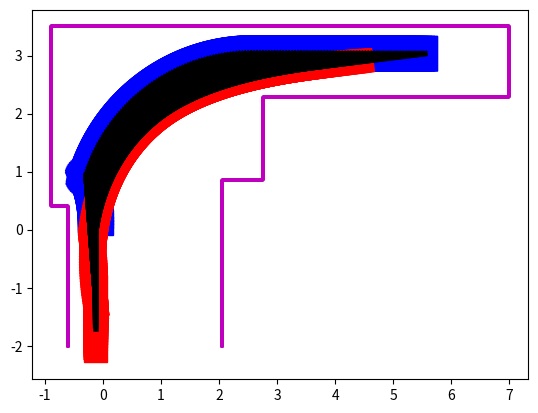

The matplotlib source for this figure:
import numpy as np
import matplotlib.pyplot as plt
import matplotlib.animation as animation
import matplotlib.patches as patches
import time

from math import sin, cos, asin, acos, pi, sqrt, tan
# from scipy.integrate import odeint

motion_plan = [
  {
    "type" : "curve",
    "goal" : 23.3*pi/180,
    "curve_radius" : 2.0  # -1.7
  },
  {
    "type" : "spin",
    "goal" : 40.4*pi/180,
    "curve_radius" : -1.0
  },
  {
    "type" : "curve",
    "goal" : pi/2 - 17.1*pi/180,
    "curve_radius" : -3.0  # -1.7
  },
  {
    "type" : "linear",
    "goal" : 3.0,  # 2.55,
    "curve_radius" : 0.0
  }
]

def calc_cross_point(pointA, pointB, pointC, pointD):
  cross_point = (0,0)
  bunbo = (pointB[0] - pointA[0]) * (pointD[1] - pointC[1]) - (pointB[1] - pointA[1]) * (pointD[0] - pointC[0])
  # Case in lines are parallel
  if (bunbo == 0):
      return False, cross_point
  vectorAC = ((pointC[0] - pointA[0]), (pointC[1] - pointA[1]))
  r = ((pointD[1] - pointC[1]) * vectorAC[0] - (pointD[0] - pointC[0]) * vectorAC[1]) / bunbo
  distance = ((pointB[0] - pointA[0]) * r, (pointB[1] - pointA[1]) * r)
  cross_point = np.array([pointA[0] + distance[0], pointA[1] + distance[1]])
  return True, cross_point

def rotate(v, theta=-np.pi/2.0):
  rotateMat = np.array([
      [np.cos(theta), -np.sin(theta)],
      [np.sin(theta), np.cos(theta)],
  ])
  return np.dot(rotateMat, v)

def update_status(t, z, p, theta, phi, v=0.5, w=0.0):
  xd = v*cos(theta[t])
  yd = v*sin(theta[t])
  thetad = w
  pxd = v*cos(theta[t]) - (-p_dist)*w*sin(theta[t])
  pyd = v*sin(theta[t]) + (-p_dist)*w*cos(theta[t])
  phid = (-pxd * sin(phi[t]) + pyd * cos(phi[t])) / c_dist
  z[0, t+1] = z[0, t] + xd * dt
  z[1, t+1] = z[1, t] + yd * dt
  theta[t+1] = theta[t] + thetad * dt
  p[0, t+1] = p[0, t] + pxd * dt
  p[1, t+1] = p[1, t] + pyd * dt
  phi[t+1] = phi[t] + phid * dt

plt.close('all')
p_dist = 0.0  # distance between tugbot wheel center and pivot point of gripper
# c_dist = 0.45 + 1.23/2.0  # distance between pivot point of gripper and cargo wheel center, case of 6 wheels cart
c_dist = 0.45 + 1.0 + 0.45 - 0.07  # distance between pivot point of gripper and cargo wheel center, case of nisshin seifun cart
# c_dist = 0.15  # distance between pivot point of keyconnect and cargo wheel center, case of front wheels free
# c_dist = 1.25  # distance between pivot point of keyconnect and cargo wheel center, case of rear wheels free

# cf_dist = 0.45  # distance between pivot point of gripper and cart front edge
cf_dist = 0.45 + 0.45  # distance between pivot point of gripper and cart front edge for nisshin seifun
cart_length = 1.27  # for 6 wheel cart
cart_width = 0.423  # for 6 wheel cart
cart_length = 1.513  # for nisshin seifun
cart_width = 0.4  # for nisshin seifun

cr_dist = -(cf_dist + cart_length)  # distance between pivot point of gripper and cart rear edge
cw_2 = cart_width / 2.0

max_angle = 60.0*pi/180.0
a = pi/2.0 - max_angle

x0 = -0.125  # 1.1  # initial x of tugbot wheel center
y0 = 0.125  # -1.8  # initial y of tugbot wheel center

init_theta = pi/2 # initial tugbot angle
# init_theta = max_angle # initial tugbot angle
init_phi = pi/2  # initial cargo angle
goal_theta = 0.0
target_dist = 2.55
# r = c_dist*cos(a) + p_dist+tan(a)
# r = 1.35  # curve radius, calculated by geometrical method
r = -1.7  # curve radius, calculated by geometrical method
# r = -2.9  # curve radius, calculated by geometrical method for nisshin seifun
v = 0.5  # linear velocity
w = v / r  # angular velocity

dt = 0.002

# curve_step = int(abs((goal_theta - init_theta) / (w*dt))) + 10
# straight_step = int(abs(target_dist / (v*dt))) + 10
# step_num = curve_step + straight_step
z = np.zeros((2,1))
p = np.zeros((2,1))
theta = np.zeros(1)
phi = np.zeros(1)

# x[0], y[0], theta[0], phi[0] = x0, y0, init_theta, init_phi
# px[0] = x[0] + (-p_dist) * cos(theta[0])
# py[0] = y[0] + (-p_dist) * sin(theta[0])

z[0,0], z[1,0], theta[0], phi[0] = x0, y0, init_theta, init_phi
p[0,0] = z[0,0] + (-p_dist) * cos(theta[0])
p[1,0] = z[1,0] + (-p_dist) * sin(theta[0])

for i in range(len(motion_plan)):
  motion_type = motion_plan[i]["type"]
  goal = motion_plan[i]["goal"]
  if motion_type == "linear":
    v = 0.5
    w = 0.0
    step_num = np.ceil(goal / (v*dt)).astype(int)
  elif motion_type == "curve":
    v = 0.5
    r = motion_plan[i]["curve_radius"]
    w  = v / r
    step_num = np.ceil(abs(goal / (w*dt))).astype(int)
  elif motion_type == "spin":
    v = 0.0
    w = motion_plan[i]["curve_radius"]
    step_num = np.ceil(abs(goal / (w*dt))).astype(int)
  current_t = z.shape[1]
  z = np.hstack((z, np.zeros((2, step_num))))
  p = np.hstack((p, np.zeros((2, step_num))))
  theta = np.hstack((theta, np.zeros(step_num)))
  phi = np.hstack((phi, np.zeros(step_num)))
  for t in range(current_t-1, current_t+step_num-1):
    update_status(t, z, p, theta, phi, v, w)
  if motion_type == "linear":
    dist = np.linalg.norm(z[:,current_t] - z[:,-2])
    v = (goal - dist) / dt
    w = 0.0
  elif motion_plan == "curve" or motion_plan == "spin":
    dist_theta = theta[current_t] - theta[-2]
    rest = goal - dist_theta
    rest = rest % (2*pi)
    if rest > pi:
      rest -= 2*pi
    w = rest / dt
    if motion_plan == "curve":
      v = r * w
    else:
      v = 0.0

  t = current_t + step_num - 1
  update_status(t-1, z, p, theta, phi, v, w)

# t = range(x.shape[0])
# theta_t = odeint(func, theta0, t, args=(xd, yd))

fig = plt.figure()
ims = []

kc_rect = np.array([[-0.22,  0.22, 0.22, -0.22, -0.22],
                    [-0.30, -0.30, 0.30,  0.30, -0.30]])
# area_rect = np.array([[-4.0, 2.2,  2.2,  0.6,  0.6, -4.0], 
#                       [ 0.5, 0.5, -8.0, -8.0, -1.5, -1.5]])  # for narrow turn
# area_rect = np.array([[-4.0,  2.7, 2.7, -4.0, -4.0, 1.1, 1.1, -4.0], 
#                       [-0.7, -0.7, 4.7,  4.7,  2.9, 2.9, 1.3, 1.3]])  # for yokado uturn
area_rect = np.array([[-0.6, -0.6, -0.89, -0.89, 7.0, 7.0, 2.75,  2.75, 2.05, 2.05], 
                      [-2.0,  0.4,   0.4,  3.5, 3.5, 2.28, 2.28, 0.85, 0.85, -2.0]])  # area for nisshin seifun
# cargo_rect = np.array([[-1.90, -0.90, -0.90, -1.90, -1.90, -2.125, -2.125, -2.413, -2.413, -2.125, -2.125,  -1.90, -1.90],
#                        [-0.20, -0.20,  0.20,  0.20, 0.125,  0.125,  0.060,  0.060, -0.060, -0.060, -0.125, -0.125, -0.20]])  # case for nishsin seifun cart
cargo_rect = np.array([[cr_dist, -cf_dist, -cf_dist, cr_dist, cr_dist],
                       [  -cw_2,    -cw_2,     cw_2,    cw_2,   -cw_2]])  # case for 6 wheel cart
# cargo_rect = np.array([[-1.28, -0.18, -0.18, -1.28, -1.28],
#                        [-0.40, -0.40,  0.40,  0.40, -0.40]])
rack_rect = np.array([[2.125, 5.875, 5.875, 2.125, 2.125],
                      [  1.9,   1.9,   3.1,   3.1,   1.9]])
box1_rect = np.array([[7.55, 8.00, 8.00, 7.55, 7.55],
                      [4.55, 4.55, 5.00, 5.00, 4.55]])
box2_rect = np.array([[7.55, 8.00, 8.00, 7.55, 7.55],
                      [0.00, 0.00, 0.45, 0.45, 0.00]])
zed_pose = np.array([[0.55], 
                     [0.02]])
connect_line = np.array([[0, -p_dist], 
                         [0, 0]])
pivot_line = np.array([[0, -c_dist], 
                         [0, 0]])

cargo_rear_right = np.zeros(z.shape)
kc_front_left = np.zeros(z.shape)
dist = np.zeros(z.shape[1])
zed_dist1 = np.zeros(z.shape[1])
x_min = 0.0
x_max = 0.0
y_min = 0.0
y_max = 0.0

for i in range(z.shape[1]):
  kc_rect_angle = np.zeros([2,5])
  cargo_rect_angle = np.zeros([2,5])
  kc_rect_angle = rotate(kc_rect, theta[i])
  cargo_rect_angle = rotate(cargo_rect, phi[i])
  connect_angle = rotate(connect_line, theta[i])
  pivot_angle = rotate(pivot_line, phi[i])
  zed_position = z[:,i:i+1] + rotate(zed_pose, theta[i])
  zed_fov1 = zed_position + rotate(np.array([[1.0],[0.0]]), theta[i]+np.arctan(0.8/1.5))
  zed_dists = []
  for j in range(3):
    flag, fov = calc_cross_point(zed_position,zed_fov1,area_rect[:,j],area_rect[:,j+1])
    if flag:
      zed_dists.append(np.linalg.norm(zed_position-fov))
  # flag1, fov11 = calc_cross_point(zed_position,zed_fov1,area_rect[:,1],area_rect[:,2])
  # flag2, fov12 = calc_cross_point(zed_position,zed_fov1,area_rect[:,2],area_rect[:,3])
  # flag3, fov13 = calc_cross_point(zed_position,zed_fov1,area_rect[:,0],area_rect[:,1])

  zed_dist1[i] = min(zed_dists)
  cargo_rear_right[:,i] = cargo_rect_angle[:,0] + z[:,i]  # np.array([cargo_rect_angle[0,0]+z[0,i], cargo_rect_angle[1,0]+z[1,i]])
  kc_front_left[:,i] = kc_rect_angle[:,2] + z[:,i]  # np.array([kc_rect_angle[0,2]+z[0,i], kc_rect_angle[1,2]+z[1,i]])
  dist[i] = np.linalg.norm(cargo_rear_right[:,i] - area_rect[:,6])
  x_min_i = min(min(kc_rect_angle[0]) + z[0,i], min(cargo_rect_angle[0]) + p[0,i])
  x_max_i = max(max(kc_rect_angle[0]) + z[0,i], max(cargo_rect_angle[0]) + p[0,i])
  y_min_i = min(min(kc_rect_angle[1]) + z[1,i], min(cargo_rect_angle[1]) + p[1,i])
  y_max_i = max(max(kc_rect_angle[1]) + z[1,i], max(cargo_rect_angle[1]) + p[1,i])
  x_min = min(x_min, x_min_i)
  x_max = max(x_max, x_max_i)
  y_min = min(y_min, y_min_i)
  y_max = max(y_max, y_max_i)
  x_array = [x_min, x_max, x_max, x_min, x_min]
  y_array = [y_min, y_min, y_max, y_max, y_min]
  if i % int(round(0.1/dt)) == 0:
    kc = plt.fill(kc_rect_angle[0]+z[0,i], kc_rect_angle[1]+z[1,i], color='b')
    cargo = plt.fill(cargo_rect_angle[0]+p[0,i], cargo_rect_angle[1]+p[1,i], color='r')
    connect = plt.plot(connect_angle[0]+z[0,i], connect_angle[1]+z[1,i], linewidth=4.0, color='k')
    pivot = plt.plot(pivot_angle[0]+p[0,i], pivot_angle[1]+p[1,i], linewidth=4.0, color='k')
    area = plt.plot(area_rect[0], area_rect[1], color='m')
    # area = plt.plot(x_array, y_array, color='m')
    # for k in reversed(range(10)):
    #   l = (i - i%int(round(0.1/dt)*5)) + k*int(round(0.1/dt))*5
    #   if l > x.shape[0] - 1:
    #     l = x.shape[0] - 1
    #   r_v = sqrt(xd[l]**2+yd[l]**2)
    #   if r_v < 0.1:
    #     r_v = 0.1
    #   if k==0:
    #     l = i
    #     r_v = sqrt(xd[l]**2+yd[l]**2)
    #     if r_v < 0.1:
    #       r_v = 0.1
    #     arr = plt.arrow(x[l], y[l], r_v*cos(theta[l]), r_v*sin(theta[l]), width=0.01,head_width=0.08,head_length=0.12, color='r')
    #   else:
    #     arr = plt.arrow(x[l], y[l], r_v*cos(theta[l]), r_v*sin(theta[l]), width=0.005,head_width=0.08,head_length=0.12, color='k')
    #   arrs.append(arr)
    ims.append(kc+cargo+connect+pivot+area)

print("minimum distance between cargo to inside rack: {:.2f} [m]".format(min(dist)))
# print("minimum distance between tugbot to wall: {:.2f} [m]".format(min(8.0-max(kc_front_left[0,:]),min(kc_front_left[1,:]))))
# print("minimum distance between tugbot to box: {:.2f} [m]".format(min(np.array([np.linalg.norm(kc_front_left[:,i]-np.array([7.55, 0.45])) for i in range(x.shape[0])]))))
# print("minimum distance between cargo to wall: {:.2f} [m]".format(kc2wall-0.33))
# print("stop point: {:.2f} [m]".format(stop_dist - 0.71))
print("curve radius: %1.2f [m]" % (r))
print("x_dist: %1.2f [m], y_dist: %1.2f [m]" % (x_max - x_min, y_max - y_min))
print("max angle: %1.2f [deg]" % (max(abs(theta-phi)*180/pi)))
ani = animation.ArtistAnimation(fig, ims, interval=0.1*1000/2, repeat=False)
plt.axis('equal')
plt.show(block=True)
# val = input("Do you want to save the gif? Y/n: ")
# if val == "Y" or val == "ys":
#   print("Saving gif...")
  # ani.save("output.gif", writer="imagemagick")